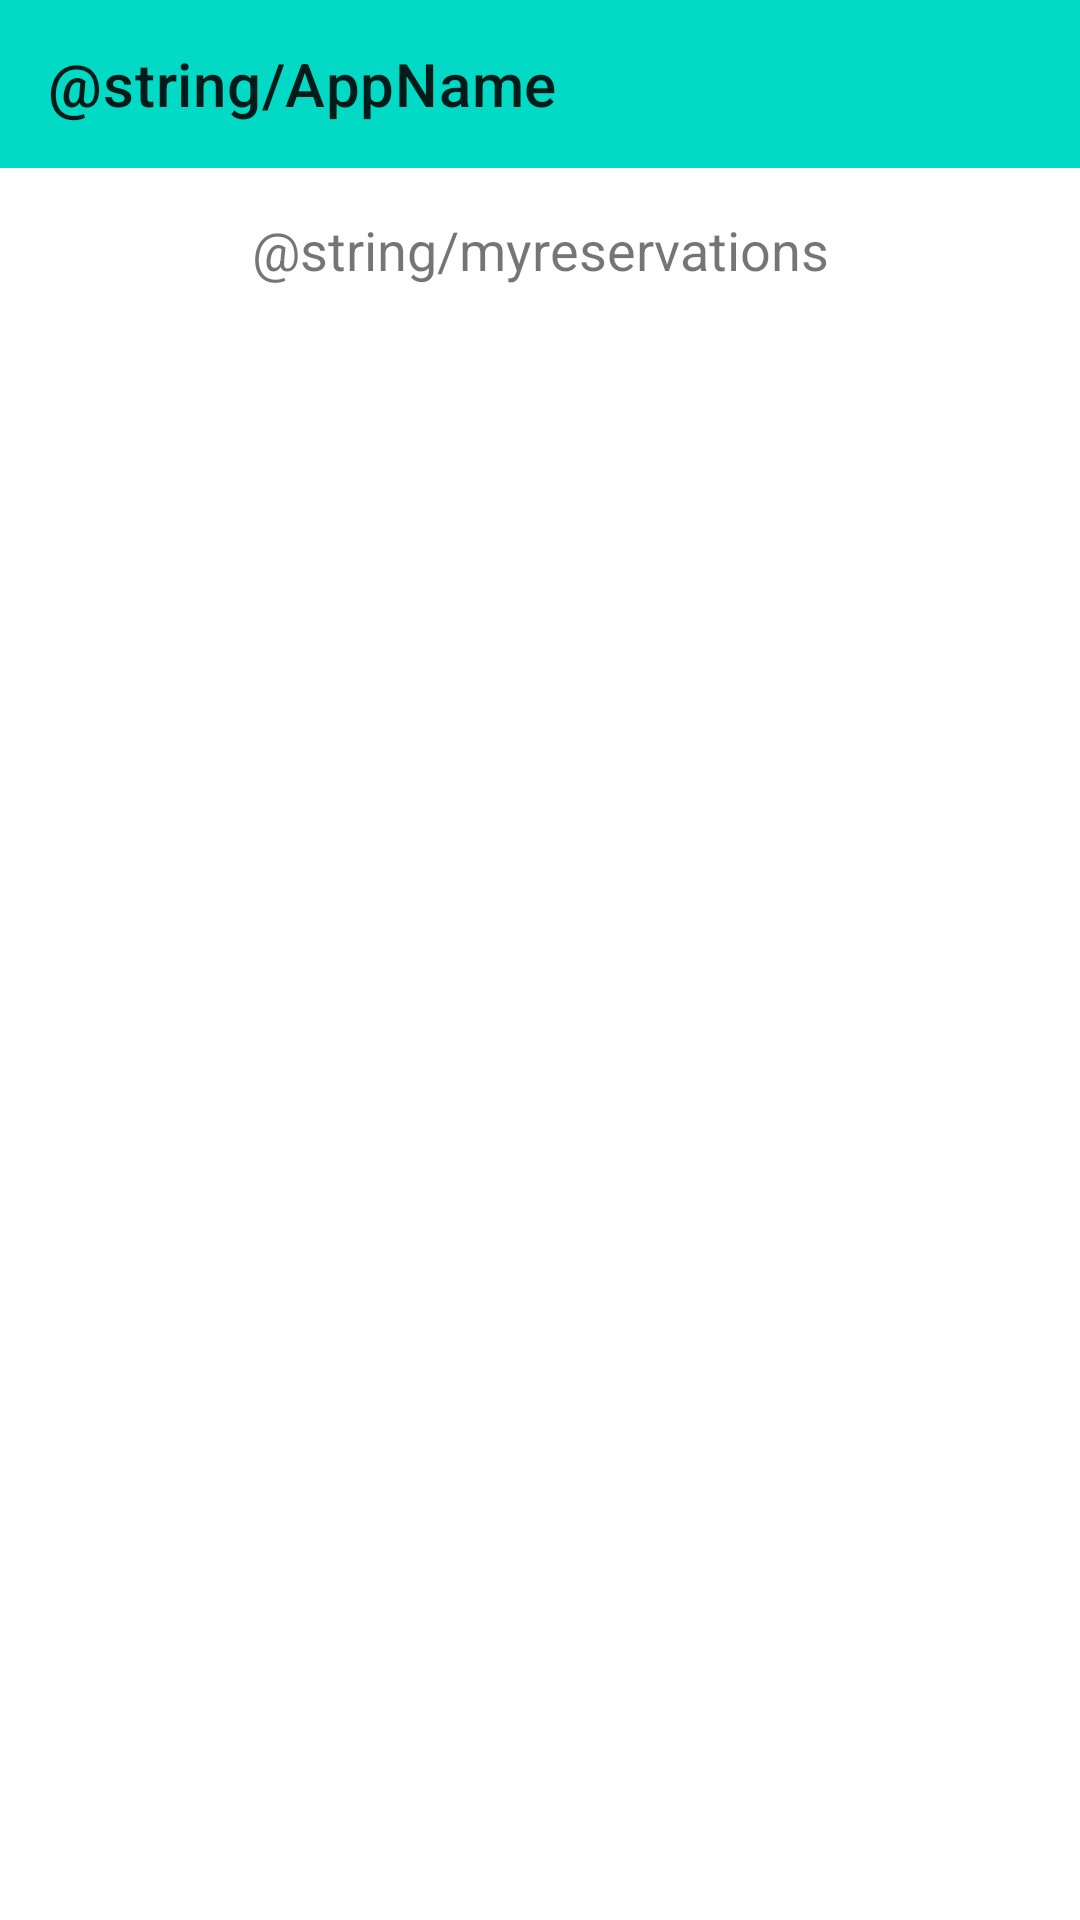

Write the Android layout XML for this screen, with the resource values it uses.
<!-- AndroidManifest.xml: application theme Theme.FindParking -->
<!-- res/layout/activity_my_reservations.xml -->
<?xml version="1.0" encoding="utf-8"?>
<androidx.constraintlayout.widget.ConstraintLayout xmlns:android="http://schemas.android.com/apk/res/android"
    xmlns:app="http://schemas.android.com/apk/res-auto"
    xmlns:tools="http://schemas.android.com/tools"
    android:layout_width="match_parent"
    android:layout_height="match_parent"
    tools:context=".MyReservations">

    <include
        android:id="@+id/include"
        layout="@layout/my_toolbar"
        app:layout_constraintEnd_toEndOf="parent"
        app:layout_constraintStart_toStartOf="parent"
        app:layout_constraintTop_toTopOf="parent" />

    <TextView
        android:id="@+id/myReservationsTextView"
        android:layout_width="wrap_content"
        android:layout_height="wrap_content"
        android:text="@string/myreservations"
        android:layout_marginTop="15dp"
        android:textSize="18dp"
        app:layout_constraintEnd_toEndOf="parent"
        app:layout_constraintStart_toStartOf="parent"
        app:layout_constraintTop_toBottomOf="@id/include" />

    <androidx.recyclerview.widget.RecyclerView
        android:id="@+id/myReservationsRecyclerView"
        android:layout_width="match_parent"
        android:layout_height="0dp"
        android:layout_marginTop="20dp"
        app:layout_constraintBottom_toBottomOf="parent"
        app:layout_constraintEnd_toEndOf="parent"
        app:layout_constraintStart_toStartOf="parent"
        app:layout_constraintTop_toBottomOf="@+id/myReservationsTextView" />
</androidx.constraintlayout.widget.ConstraintLayout>
<!-- res/layout/my_toolbar.xml (included above) -->
<?xml version="1.0" encoding="utf-8"?>
<androidx.appcompat.widget.Toolbar
    android:id="@+id/MyNewToolbar"
    android:layout_width="match_parent"
    android:layout_height="?attr/actionBarSize"
    android:background="?attr/colorSecondary"
    xmlns:android="http://schemas.android.com/apk/res/android"
    app:title="@string/AppName"
    xmlns:app="http://schemas.android.com/apk/res-auto"
    />
<!-- resources referenced by this layout -->
<resources>
  <style name="Theme.FindParking" parent="Theme.MaterialComponents.DayNight.NoActionBar">
          
          <item name="colorPrimary">@color/purple_500</item>
          <item name="colorPrimaryVariant">@color/purple_700</item>
          <item name="colorOnPrimary">@color/white</item>
          
          <item name="colorSecondary">@color/teal_200</item>
          <item name="colorSecondaryVariant">@color/teal_700</item>
          <item name="colorOnSecondary">@color/black</item>
          
          <item name="android:statusBarColor" tools:targetApi="l">?attr/colorPrimaryVariant</item>
          
      </style>
  <color name="purple_500">#FF00CC</color>
  <color name="purple_700">#03DAC5</color>
  <color name="white">#FFFFFFFF</color>
  <color name="teal_200">#FF03DAC5</color>
  <color name="teal_700">#FF018786</color>
  <color name="black">#FF000000</color>
</resources>
